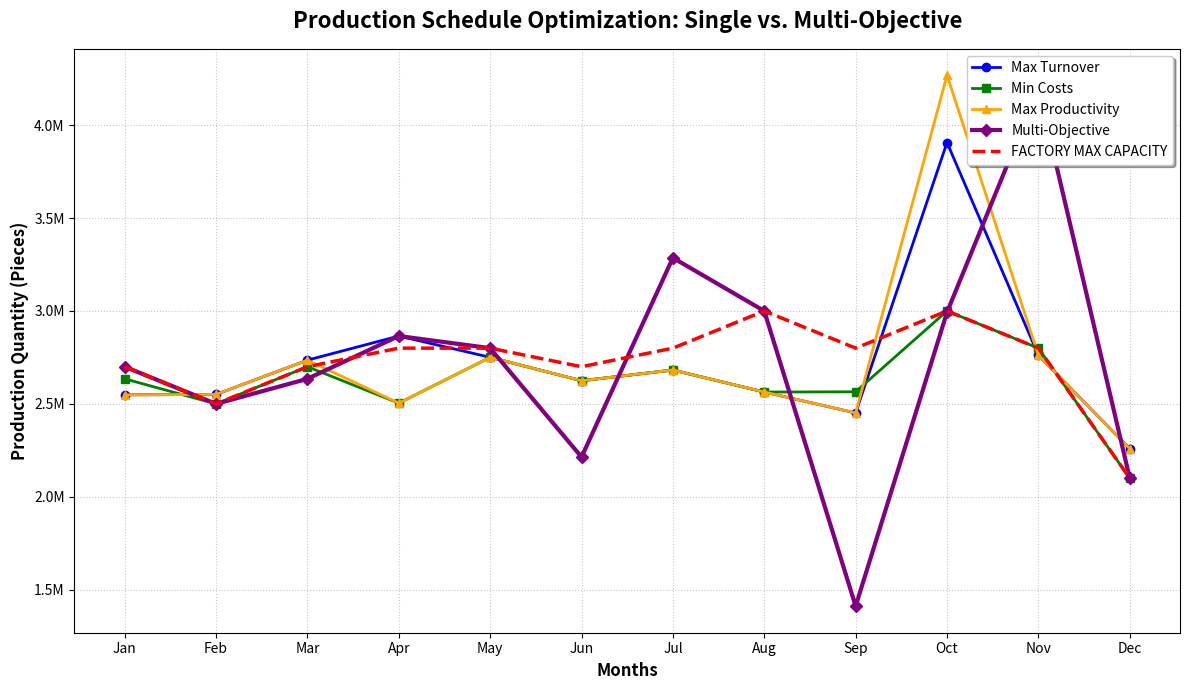

This chart was generated by the following Python code:
# INDUSTRIAL MANAGEMENT
# PROJECT
# IMPLEMENTATION OF RESEARCH PAPER

import numpy as np
from scipy.optimize import linprog
import matplotlib.pyplot as plt
from matplotlib.ticker import FuncFormatter

# First, we shall obtain the weights of the individual objective functions using AHP
# AHP (ANALYTIC HIERARCHY PROCESS)

# Step1: Define the matrix B
# Entries of B perform pairwise conparison for the relative importance of objective functions

# The rows and columns represent: [Sales, Costs, Productivity]
# According to the paper, only allowed values are 1,2,...9 and their reciprocals

B = np.array([
    [1.0, 1/5, 1/3],  # Sales comparisons
    [5.0, 1.0, 5.0],  # Costs comparisons
    [3.0, 1/5, 1.0]   # Productivity comparisons
])

# Step2: Finding eigenvalues and eigenvectors of B matrix
# np.linalg.eig calculates the roots of the characteristic equation
# It returns array of eigenvalues and matrix of corresponding eigenvectors
eigenvalues, eigenvectors = np.linalg.eig(B)

# Step3: Find the max eigenvalue and corresponding eigenvector
# AHP theory states the true weights belong to the absolute maximum eigenvalue

max_idx = np.argmax(np.real(eigenvalues))
lambda_max = np.real(eigenvalues[max_idx])
raw_eigvec = np.real(eigenvectors[:, max_idx])

# we are using the entries as weights so we want it to sum up to 1
ahp_weights = raw_eigvec / np.sum(raw_eigvec)

print("AHP result")
print(f"Maximum Eigenvalue (Lambda Max): {lambda_max:.3f}")
print(f"Weight for sales:     {ahp_weights[0]:.3f}")
print(f"Weight for costs:  {ahp_weights[1]:.3f}")
print(f"Weight for productivity:    {ahp_weights[2]:.3f}")

# these values for eigenvector do not match with the paper.
# for this matrrix, the paper claims (0.132, 0.612, 0.256) but we obtained (0.097, 0.701, 0.202).

# INDIVIDUAL OPTIMIZAITON
# 1. MAXIMIZING TURNOVER

# constraints
# Sales volume achieved in thousand-RON for 12 months/ coefficients of objective function
C = np.array([1438, 1309, 1157, 1811, 1089, 1078, 
              1088, 1025, 1003, 1200, 1117,  927])

# Actual demand/ customer orders for 12 months
D = np.array([2548556, 2550855, 2735389, 2503787, 2750643, 2624632, 
              2682187, 2563748, 2451276, 2992994, 2761731, 2258991])

# Max production capacity for 12 months
Cap = np.array([2700000, 2500000, 2700000, 2800000, 2800000, 2700000, 
                2800000, 3000000, 2800000, 3000000, 2800000, 2100000])

# SciPy minimizes by default, so we mathematically invert the goal: Minimize (-C * X)
objective_function = -C

# the factory must produce at least the minimum customer orders each month
# we set this as a strict boundary for each variable X
X_bounds = [(D[j], None) for j in range(12)]

# cumulative capacity constraint
Sigma_matrix = np.tril(np.ones((12, 12)))
Sigma_capacity = np.cumsum(Cap)

# solve
res = linprog(c=objective_function, 
              A_ub=Sigma_matrix, 
              b_ub=Sigma_capacity, 
              bounds=X_bounds, 
              method='highs')

# display results
print("1) INDIVIDUAL OPTIMIZATION: MAXIMIZE TURNOVER")
months = ['Jan', 'Feb', 'Mar', 'Apr', 'May', 'Jun', 'Jul', 'Aug', 'Sep', 'Oct', 'Nov', 'Dec']

if res.success:
    X_sales = res.x
    for month, production_amount in zip(months, res.x):
        print(f"{month}: {round(production_amount)} pieces")

else:
    print("Optimization failed:", res.message)
print("\n")


# 2. MINIMIZING COST

# constraints
# cost objective function coefficients for 12 months
C_cost = np.array([80, 75, 70, 65, 60, 55, 
                   50, 45, 40, 35, 30, 25])

D = np.array([2548556, 2550855, 2735389, 2503787, 2750643, 2624632, 
              2682187, 2563748, 2451276, 2992994, 2761731, 2258991])

Cap = np.array([2700000, 2500000, 2700000, 2800000, 2800000, 2700000, 
                2800000, 3000000, 2800000, 3000000, 2800000, 2100000])


objective_function = C_cost

# cumulative capacity upper bound
Sigma_matrix = np.tril(np.ones((12, 12)))
Sigma_capacity = np.cumsum(Cap)
Negative_Sigma_matrix = -Sigma_matrix
Negative_Sigma_demand = -np.cumsum(D)

A_ub = np.vstack((Sigma_matrix, Negative_Sigma_matrix))
b_ub = np.concatenate((Sigma_capacity, Negative_Sigma_demand))

X_bounds = [(0, Cap[j]) for j in range(12)]

# solve
res = linprog(c=objective_function, 
              A_ub=A_ub, 
              b_ub=b_ub, 
              bounds=X_bounds, 
              method='highs')

# display results
print("INDIVIDUAL OPTIMIZATION: MINIMIZE COSTS")
months = ['Jan', 'Feb', 'Mar', 'Apr', 'May', 'Jun', 'Jul', 'Aug', 'Sep', 'Oct', 'Nov', 'Dec']

if res.success:
    X_cost = res.x
    for month, production_amount in zip(months, res.x):
        print(f"{month}: {round(production_amount):10,d} pieces")

else:
    print("Optimization failed:", res.message)
print("\n")


# 3. MAXIMIZING PRODUCTIVITY

# constraints
# productivity: pieces/worker
C_prod = np.array([9664, 10913, 12121, 11072, 11617, 11492, 
                   11706, 11122, 10939, 13438, 12178, 10341])

D = np.array([2548556, 2550855, 2735389, 2503787, 2750643, 2624632, 
              2682187, 2563748, 2451276, 2992994, 2761731, 2258991])

Cap = np.array([2700000, 2500000, 2700000, 2800000, 2800000, 2700000, 
                2800000, 3000000, 2800000, 3000000, 2800000, 2100000])


# we are maximizing so we mathematically invert the objective for SciPy
objective_function = -C_prod

# again, cumulative capacity
Sigma_matrix = np.tril(np.ones((12, 12)))
Sigma_capacity = np.cumsum(Cap)

X_bounds = [(D[j], None) for j in range(12)]

# solve
res = linprog(c=objective_function, 
              A_ub=Sigma_matrix, 
              b_ub=Sigma_capacity, 
              bounds=X_bounds, 
              method='highs')


print("INDIVIDUAL OPTIMIZATION: MAXIMIZE PRODUCTIVITY")
months = ['Jan', 'Feb', 'Mar', 'Apr', 'May', 'Jun', 'Jul', 'Aug', 'Sep', 'Oct', 'Nov', 'Dec']

if res.success:
    X_productivity = res.x
    for month, production_amount in zip(months, res.x):
        print(f"{month}: {round(production_amount):10,d}")
else:
    print("Optimization failed:", res.message)
print("\n")


# COmbined optimization using AHP obtained weights
w_sales = 0.132
w_costs = 0.612
w_prod  = 0.256

# The Raw Objective Coefficients
C_sales = np.array([1438, 1309, 1157, 1811, 1089, 1078, 1088, 1025, 1003, 1200, 1117,  927])
C_cost  = np.array([80, 75, 70, 65, 60, 55, 50, 45, 40, 35, 30, 25])
C_prod  = np.array([9664, 10913, 12121, 11072, 11617, 11492, 11706, 11122, 10939, 13438, 12178, 10341])

D = np.array([2548556, 2550855, 2735389, 2503787, 2750643, 2624632, 
              2682187, 2563748, 2451276, 2992994, 2761731, 2258991])

Cap = np.array([2700000, 2500000, 2700000, 2800000, 2800000, 2700000, 
                2800000, 3000000, 2800000, 3000000, 2800000, 2100000])

# making the multi objective function using the weights
C_master = (w_sales * C_sales*1000) - (w_costs * C_cost) + (w_prod * C_prod)
# the following values are the paper's coefficients
C_master_flawed = np.array([
    193828.1,   # X1 (Jan)
    176990.6,   # X2 (Feb)
    157106.7,   # X3 (Mar)
    243037.9,   # X4 (Apr)
    147743.3,   # X5 (May)
    146130.1,   # X6 (Jun) --- Note: June lower than May
    147214.4,   # X7 (Jul)
    138780.9,   # X8 (Aug)
    135700.9,   # X9 (Sep)
    138455.58,  # X10 (Oct) --- The error: Matheatically this should be ~162,215
    150807.7,   # X11 (Nov)
    125128.3    # X12 (Dec)
])
objective_function = -C_master_flawed



# combined constraints
Sigma_matrix = np.tril(np.ones((12, 12)))
A_ub = np.vstack((Sigma_matrix, -Sigma_matrix))
b_ub = np.concatenate((np.cumsum(Cap), -np.cumsum(D)))
X_bounds = [(0, None) for j in range(12)]
X_bounds[9] = (0, 3000000)

# solve
res = linprog(c=objective_function, 
              A_ub=A_ub, 
              b_ub=b_ub, 
              bounds=X_bounds, 
              method='highs')


print("FINAL MULTI OBJECTIVE OPTIMIZATION")
months = ['Jan', 'Feb', 'Mar', 'Apr', 'May', 'Jun', 'Jul', 'Aug', 'Sep', 'Oct', 'Nov', 'Dec']

if res.success:
    for month, production_amount in zip(months, res.x):
        print(f"{month}: {round(production_amount):10,d}")
    
    print(f"\nOptimization Successful")
else:
    print("Optimization failed:", res.message)


if res.success:
    optimized_X = res.x
    
    final_sales_val = np.sum(C_sales * optimized_X)
    final_costs_val = np.sum(C_cost * optimized_X)
    final_prod_val  = np.sum(C_prod * optimized_X)
    
    print("PERFORMANCE OF THE OPTIMIZED FUNCTION")
    print(f"Total Sales:        {final_sales_val * 1000:,.0f} RON")
    print(f"Total Costs:        {final_costs_val:,.0f} RON")
    print(f"Total Productivity: {final_prod_val:,.0f} Added Value")
    

# plotting

plt.figure(figsize=(12, 7))
months = ['Jan', 'Feb', 'Mar', 'Apr', 'May', 'Jun', 'Jul', 'Aug', 'Sep', 'Oct', 'Nov', 'Dec']

# Plot the 4 optimization scenarios using the variables we saved
plt.plot(months, X_sales, marker='o', linestyle='-', color='blue', label='Max Turnover', linewidth=2)
plt.plot(months, X_cost, marker='s', linestyle='-', color='green', label='Min Costs', linewidth=2)
plt.plot(months, X_productivity, marker='^', linestyle='-', color='orange', label='Max Productivity', linewidth=2)
plt.plot(months, optimized_X, marker='D', linestyle='-', color='purple', label='Multi-Objective', linewidth=3)

# Plot the Physical Reality (The Capacity Bottleneck)
plt.plot(months, Cap, linestyle='--', color='red', label='FACTORY MAX CAPACITY', linewidth=2.5)

# Formatting the Y-axis to show millions (e.g., 2.5M) cleanly
def millions_formatter(x, pos):
    return f'{x / 1000000:.1f}M'

plt.gca().yaxis.set_major_formatter(FuncFormatter(millions_formatter))

plt.title('Production Schedule Optimization: Single vs. Multi-Objective', fontsize=16, fontweight='bold', pad=15)
plt.xlabel('Months', fontsize=12, fontweight='bold')
plt.ylabel('Production Quantity (Pieces)', fontsize=12, fontweight='bold')

# Grid and Legend
plt.grid(True, linestyle=':', alpha=0.7)
plt.legend(loc='upper right', fontsize=10, shadow=True, facecolor='white')

# Adjust layout and display
plt.tight_layout()
plt.show()
